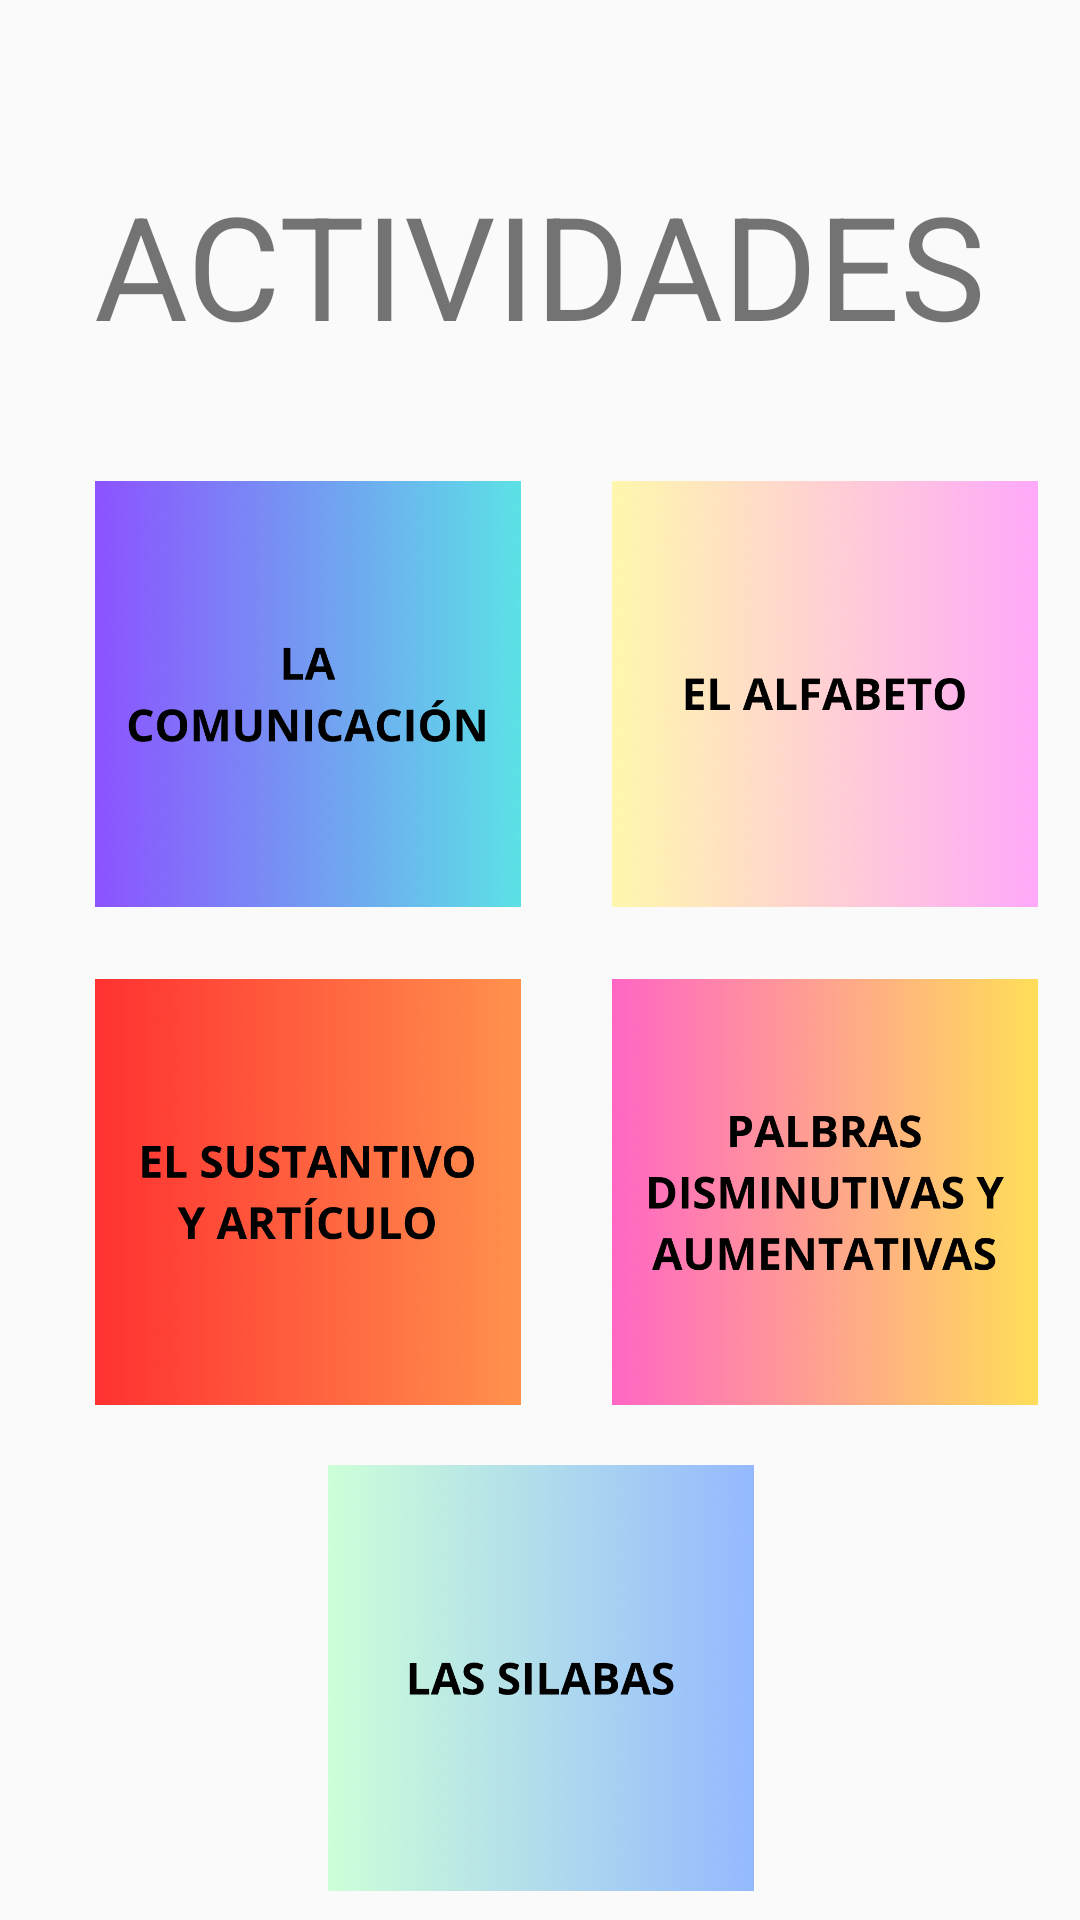

Layout XML and referenced resources for this Android screen:
<!-- AndroidManifest.xml: application theme Theme.APPAPOYO -->
<!-- res/layout/activity_pantalla_actividadesp.xml -->
<?xml version="1.0" encoding="utf-8"?>
<androidx.constraintlayout.widget.ConstraintLayout xmlns:android="http://schemas.android.com/apk/res/android"
    xmlns:app="http://schemas.android.com/apk/res-auto"
    xmlns:tools="http://schemas.android.com/tools"
    android:layout_width="match_parent"
    android:layout_height="match_parent"
    tools:context=".pantalla_actividadesp">

    <TextView
        android:id="@+id/txtTitulo"
        android:layout_width="wrap_content"
        android:layout_height="wrap_content"
        android:layout_marginTop="56dp"
        android:text="@string/actividades"
        android:textSize="48sp"
        app:layout_constraintEnd_toEndOf="parent"
        app:layout_constraintHorizontal_bias="0.498"
        app:layout_constraintStart_toStartOf="parent"
        app:layout_constraintTop_toTopOf="parent" />


    <ImageView
        android:id="@+id/opcion1"
        android:layout_width="173dp"
        android:layout_height="142dp"
        android:layout_marginStart="16dp"
        android:layout_marginTop="40dp"
        android:src="@drawable/opcion1"
        app:layout_constraintStart_toStartOf="parent"
        app:layout_constraintTop_toBottomOf="@+id/txtTitulo" />

    <ImageView
        android:id="@+id/opcion3"
        android:layout_width="173dp"
        android:layout_height="142dp"
        android:layout_marginTop="40dp"
        android:src="@drawable/opcion3"
        app:layout_constraintEnd_toEndOf="parent"
        app:layout_constraintHorizontal_bias="0.367"
        app:layout_constraintStart_toEndOf="@+id/opcion1"
        app:layout_constraintTop_toBottomOf="@+id/txtTitulo" />

    <ImageView
        android:id="@+id/opcion4"
        android:layout_width="173dp"
        android:layout_height="142dp"
        android:layout_marginStart="16dp"
        android:layout_marginTop="24dp"
        android:src="@drawable/opcion4"
        app:layout_constraintStart_toStartOf="parent"
        app:layout_constraintTop_toBottomOf="@+id/opcion1" />

    <ImageView
        android:id="@+id/opcion5"
        android:layout_width="173dp"
        android:layout_height="142dp"
        android:layout_marginTop="24dp"
        android:src="@drawable/opcion5"
        app:layout_constraintEnd_toEndOf="parent"
        app:layout_constraintHorizontal_bias="0.367"
        app:layout_constraintStart_toEndOf="@+id/opcion4"
        app:layout_constraintTop_toBottomOf="@+id/opcion3" />

    <ImageView
        android:id="@+id/opcion6"
        android:layout_width="173dp"
        android:layout_height="142dp"
        android:layout_marginTop="20dp"
        android:src="@drawable/opcion6"
        app:layout_constraintEnd_toEndOf="parent"
        app:layout_constraintStart_toStartOf="parent"
        app:layout_constraintTop_toBottomOf="@+id/opcion5" />


</androidx.constraintlayout.widget.ConstraintLayout>
<!-- resources referenced by this layout -->
<resources>
  <!-- drawable opcion1: png bitmap (drawable, 296452 bytes) -->
  <!-- drawable opcion3: png bitmap (drawable, 149399 bytes) -->
  <!-- drawable opcion4: png bitmap (drawable, 151960 bytes) -->
  <!-- drawable opcion5: png bitmap (drawable, 191377 bytes) -->
  <!-- drawable opcion6: png bitmap (drawable, 259276 bytes) -->
  <string name="actividades">ACTIVIDADES</string>
  <style name="Theme.APPAPOYO" parent="Base.Theme.APPAPOYO" />
  <style name="Base.Theme.APPAPOYO" parent="Theme.AppCompat.Light.NoActionBar">
          
          
          <item name="color">@color/celeste</item>
          <item name="colorSecondary">@color/verde</item>
      </style>
  <color name="celeste">#046D9C</color>
  <color name="verde">#4CB850</color>
</resources>
